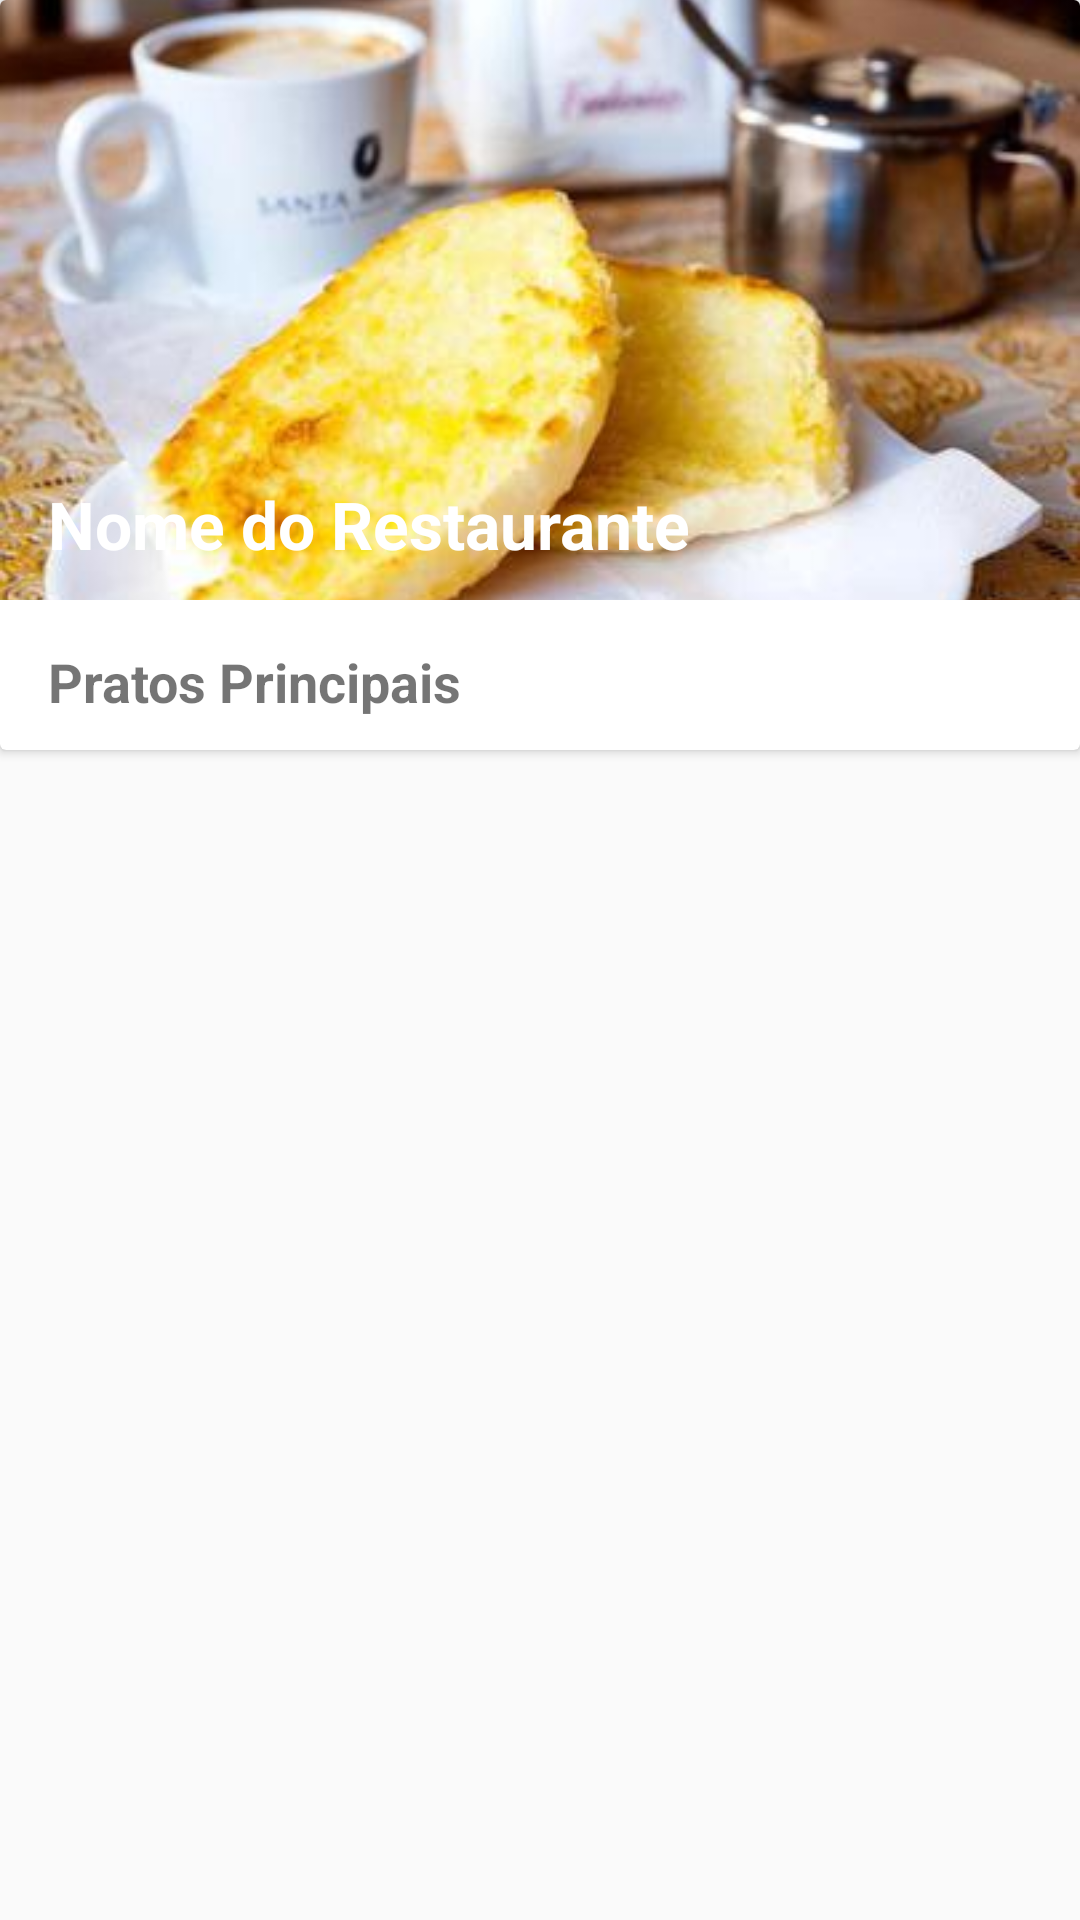

Here is an Android app screen rendered from its layout file. Give the layout XML and the strings, colors and styles it references.
<!-- AndroidManifest.xml: activity theme AppTheme.NoActionBar -->
<!-- res/layout/activity_detalhe_restaurante.xml -->
<?xml version="1.0" encoding="utf-8"?>
<androidx.constraintlayout.widget.ConstraintLayout xmlns:android="http://schemas.android.com/apk/res/android"
    xmlns:app="http://schemas.android.com/apk/res-auto"
    xmlns:card_view="http://schemas.android.com/apk/res-auto"
    xmlns:tools="http://schemas.android.com/tools"

    android:layout_width="match_parent"
    android:layout_height="match_parent"
    android:orientation="vertical"
    tools:context=".detalhe.views.DetalheRestauranteActivity">

    <androidx.cardview.widget.CardView
        android:id="@+id/cardView"
        android:layout_width="match_parent"
        android:layout_height="250dp"
        app:layout_constraintEnd_toEndOf="parent"
        app:layout_constraintStart_toStartOf="parent"
        app:layout_constraintTop_toTopOf="parent">

        <ImageView

            android:id="@+id/imageDetalheRestaurante"
            android:layout_width="match_parent"
            android:layout_height="200dp"
            android:scaleType="centerCrop"
            android:src="@drawable/cafedamanha"

            />

        <ImageView
            android:id="@+id/imageBackDetalheRestaurante"
            android:layout_width="wrap_content"
            android:layout_height="wrap_content"
            android:layout_marginLeft="16dp"
            android:layout_marginTop="16dp"
            android:src="@drawable/ic_back" />

        <TextView
            android:id="@+id/textViewDetalheNomeRestaurante"
            android:layout_width="wrap_content"
            android:layout_height="wrap_content"
            android:layout_marginStart="16dp"
            android:layout_marginTop="160dp"
            android:text="@string/nome_do_restaurante"
            android:textColor="#ffffff"
            android:textSize="22sp"
            android:textStyle="bold" />


        <TextView
            android:id="@+id/textViewTitutoDetalheRestaurante"
            android:layout_width="wrap_content"
            android:layout_height="wrap_content"
            android:layout_gravity="left"
            android:layout_marginStart="16dp"
            android:layout_marginTop="215dp"
            android:text="@string/pratos_principais"
            android:textSize="18dp"
            android:textStyle="bold" />
    </androidx.cardview.widget.CardView>

    <androidx.recyclerview.widget.RecyclerView
        android:id="@+id/recyclerviewPratos"
        android:layout_width="match_parent"
        android:layout_height="420dp"
        android:layout_marginTop="8dp"
        android:layout_marginBottom="8dp"
        app:layout_constraintBottom_toBottomOf="parent"
        app:layout_constraintEnd_toEndOf="parent"
        app:layout_constraintStart_toStartOf="parent"
        app:layout_constraintTop_toBottomOf="@+id/cardView"
        tools:listitem="@layout/content_prato">

    </androidx.recyclerview.widget.RecyclerView>

</androidx.constraintlayout.widget.ConstraintLayout>
<!-- res/layout/content_prato.xml (included above) -->
<?xml version="1.0" encoding="utf-8"?>
<androidx.constraintlayout.widget.ConstraintLayout xmlns:android="http://schemas.android.com/apk/res/android"
    xmlns:app="http://schemas.android.com/apk/res-auto"
    xmlns:tools="http://schemas.android.com/tools"
    android:layout_width="match_parent"
    android:layout_height="match_parent"
    android:background="#ffffff"
    tools:context=".detalhe.views.DetalheRestauranteActivity"

    >

    <androidx.recyclerview.widget.RecyclerView
        android:id="@+id/recyclerviewPratos"
        android:layout_width="match_parent"
        android:layout_height="match_parent"
        android:layout_marginStart="8dp"
        android:layout_marginTop="8dp"
        android:layout_marginEnd="8dp"
        android:layout_marginBottom="8dp"
        app:layoutManager="androidx.recyclerview.widget.GridLayoutManager"
        app:layout_behavior="@string/appbar_scrolling_view_behavior"
        app:layout_constraintBottom_toBottomOf="parent"
        app:layout_constraintEnd_toEndOf="parent"
        app:layout_constraintStart_toStartOf="parent"
        app:layout_constraintTop_toTopOf="parent"
        app:spanCount="2">

    </androidx.recyclerview.widget.RecyclerView>

</androidx.constraintlayout.widget.ConstraintLayout>
<!-- resources referenced by this layout -->
<resources>
  <!-- drawable cafedamanha: jpeg bitmap (drawable-hdpi, 6730 bytes) -->
  <string name="nome_do_restaurante">Nome do Restaurante</string>
  <string name="pratos_principais">Pratos Principais</string>
  <style name="AppTheme.NoActionBar">
          <item name="windowActionBar">false</item>
          <item name="windowNoTitle">true</item>
      </style>
</resources>
